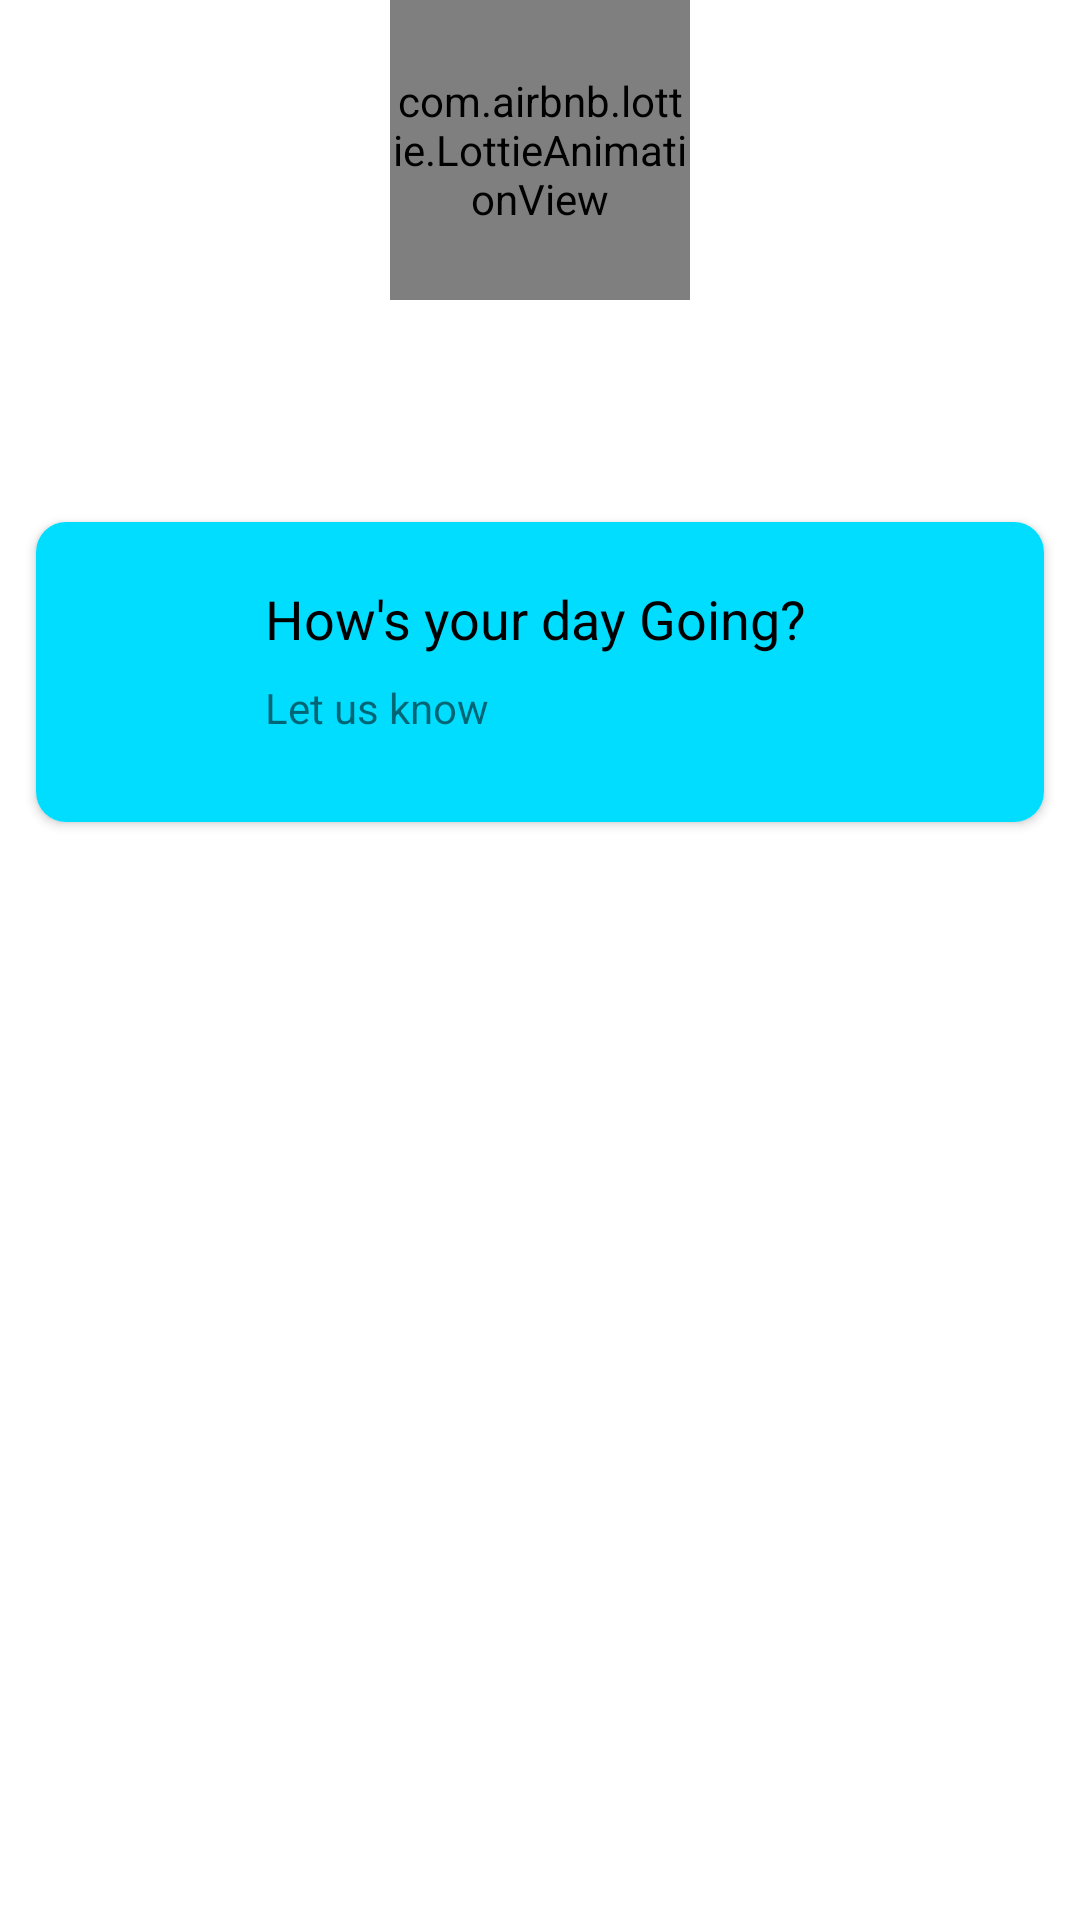

Reconstruct the res/layout file that produces this screen, plus the resources it refers to.
<!-- AndroidManifest.xml: application theme AppTheme -->
<!-- res/layout/fragment_home.xml -->
<?xml version="1.0" encoding="utf-8"?>
<RelativeLayout android:layout_height="match_parent"
    android:layout_width="match_parent"
    android:background="@drawable/my_background_drawable"
    xmlns:android="http://schemas.android.com/apk/res/android"
    xmlns:app="http://schemas.android.com/apk/res-auto"
    xmlns:tools="http://schemas.android.com/tools">
    <com.airbnb.lottie.LottieAnimationView
        android:id="@+id/progress_home"
        android:layout_width="wrap_content"
        android:layout_height="wrap_content"
        android:layout_centerInParent="true"
        app:lottie_rawRes="@raw/newprogress"
        android:elevation="8dp"
        android:visibility="invisible"
        app:lottie_autoPlay="true"
        app:lottie_loop="true"/>
<androidx.core.widget.NestedScrollView

    android:layout_height="match_parent"
    android:layout_width="match_parent"
    android:fillViewport="true"
    tools:context=".ui.home.HomeFragment">
<LinearLayout
    android:layout_width="match_parent"
    android:layout_height="match_parent"
    android:orientation="vertical">
    <com.airbnb.lottie.LottieAnimationView
        android:id="@+id/animationView"
        android:layout_width="100dp"
        android:layout_height="100dp"
        android:layout_gravity="center_horizontal"
        app:lottie_rawRes="@raw/amazing"
        app:lottie_autoPlay="true"
        app:lottie_loop="false"/>
    <TextView
        android:layout_width="wrap_content"
        android:layout_height="wrap_content"
        android:text="your week so far"
        android:textColor="#fff"
        android:layout_gravity="center_horizontal"/>
    <TextView
        android:layout_width="wrap_content"
        android:layout_height="wrap_content"
        android:text="Amazing"
        android:textSize="20sp"
        android:layout_marginBottom="16dp"
        android:textColor="#fff"
        android:layout_gravity="center_horizontal"/>

    <androidx.cardview.widget.CardView
        android:id="@+id/addCard"
        android:layout_width="match_parent"
        android:layout_height="100dp"
        android:layout_alignParentTop="true"
        android:layout_margin="12dp"
        app:cardCornerRadius="10dp">

        <androidx.constraintlayout.widget.ConstraintLayout
            android:layout_width="match_parent"
            android:layout_height="match_parent"
            android:background="@android:color/holo_blue_bright"
            app:layout_constraintBottom_toBottomOf="@+id/how"
            app:layout_constraintTop_toBottomOf="@+id/how">

            <ImageView
                android:id="@+id/addiv"
                android:layout_width="60dp"
                android:layout_height="match_parent"
                android:layout_alignParentStart="true"
                android:src="@drawable/ic_baseline_add_24"
                app:layout_constraintBottom_toBottomOf="parent"
                app:layout_constraintTop_toTopOf="parent"
                app:layout_constraintStart_toStartOf="parent"
                app:layout_constraintEnd_toEndOf="parent"
                app:layout_constraintHorizontal_bias="0.03"/>

            <TextView
                android:id="@+id/how"
                android:layout_width="wrap_content"
                android:layout_height="wrap_content"
                android:layout_centerVertical="true"
                android:layout_margin="8dp"
                android:text="How's your day Going?"
                android:textColor="@android:color/black"
                android:textSize="18sp"
                app:layout_constraintTop_toTopOf="@+id/addiv"
                app:layout_constraintStart_toEndOf="@+id/addiv"
                app:layout_constraintBottom_toBottomOf="@id/addiv"
                app:layout_constraintVertical_bias="0.2"/>

            <TextView
                android:id="@+id/textView"
                android:layout_width="wrap_content"
                android:layout_height="wrap_content"
                android:text="Let us know"
                android:textSize="14sp"
                android:layout_margin="8dp"
                app:layout_constraintTop_toBottomOf="@+id/how"
                app:layout_constraintStart_toEndOf="@+id/addiv"/>
        </androidx.constraintlayout.widget.ConstraintLayout>
    </androidx.cardview.widget.CardView>
    <TextView
        android:layout_width="wrap_content"
        android:layout_height="wrap_content"
        android:text="Previous entries:"
        android:textSize="16sp"
        android:textColor="#fff"
        android:layout_margin="8dp"/>
    <androidx.recyclerview.widget.RecyclerView
        android:id="@+id/homerecycle"
        android:layout_width="match_parent"
        android:layout_height="wrap_content"
        android:nestedScrollingEnabled="false"/>
</LinearLayout>
</androidx.core.widget.NestedScrollView>
</RelativeLayout>
<!-- resources referenced by this layout -->
<resources>
  <style name="AppTheme" parent="Theme.MaterialComponents.Light.NoActionBar">
          
          <item name="colorPrimary">@color/colorPrimary</item>
          <item name="colorPrimaryDark">@color/colorPrimaryDark</item>
          <item name="colorAccent">@color/colorAccent</item>
      </style>
  <!-- not gathered from this repository: default colours our renderer supplied (Android Studio template values) -->
  <color name="colorPrimary">#FF6200EE</color>
  <color name="colorPrimaryDark">#FF3700B3</color>
  <color name="colorAccent">#FF03DAC5</color>
</resources>
